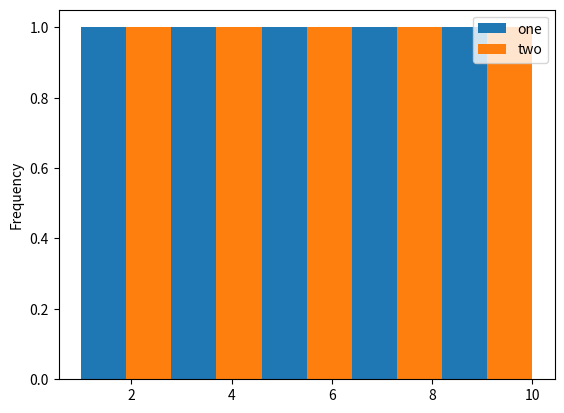

Python code for this plot:
def plot():
    try:
        import pandas as pd
        import numpy as np
        import matplotlib.pyplot as plt
    except ModuleNotFoundError:
        return

    df = pd.DataFrame(np.array([[1, 2], [3, 4], [5, 6], [7, 8], [9, 10]]),
                      columns=['one', 'two'])

    df.plot(kind='hist')

    plt.show()


plot()
